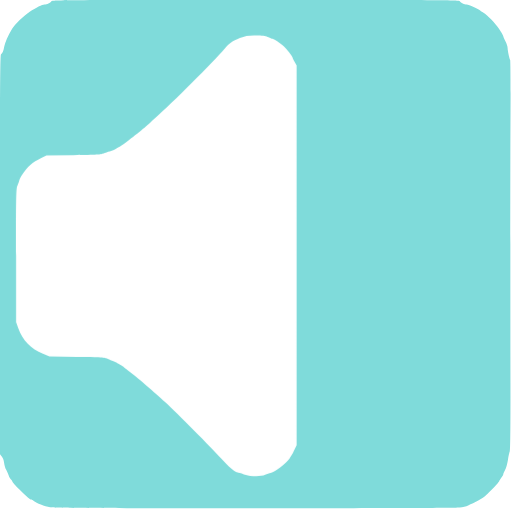
t = 0.00 s
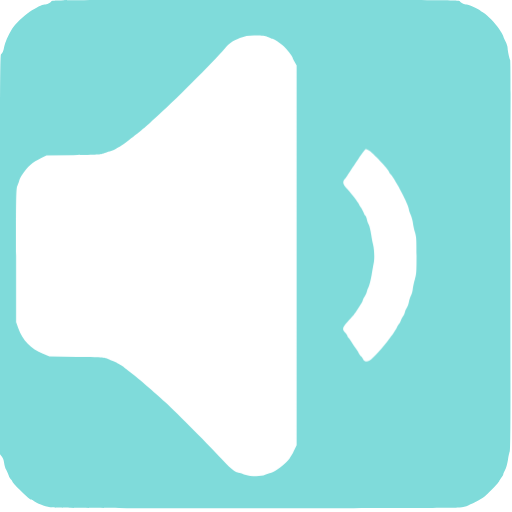
t = 0.50 s
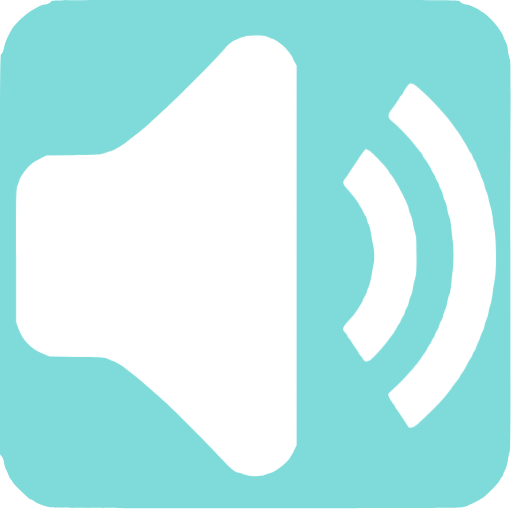
t = 1.00 s
t = 1.50 s: frame unchanged from t = 1.00 s, image omitted
t = 2.00 s: frame unchanged from t = 1.00 s, image omitted
t = 2.50 s: frame unchanged from t = 0.50 s, image omitted

The animated SVG that drew these frames (rendered in a browser with its animation timeline set to each time). Animation: 3 CSS @keyframes rules; one cycle of 3.00 s, repeats indefinitely.

<svg xmlns="http://www.w3.org/2000/svg" id="audio" viewBox="0 0 700 700" width="500" height="500" shape-rendering="geometricPrecision" text-rendering="geometricPrecision" version="1.1">
  <style id="sound">
    @keyframes speaker_wrapper__ts{0%,36.666667%,50%,63.333333%,to{transform:translate(213.75px,349.749032px) scale(1,1)}43.333333%,56.666667%{transform:translate(213.75px,349.749032px) scale(1.05,1.05)}}@keyframes soundwave1_f_o{0%,16.666667%,83.333333%,to{fill-opacity:0}33.333333%,66.666667%{fill-opacity:1}}@keyframes soundwave2_f_o{0%,to{fill-opacity:0}16.666667%,83.333333%{fill-opacity:1}}#audio{pointer-events:all}#audio *{animation-play-state:paused!important}#audio:hover *{animation-play-state:running!important}#speaker_wrapper{animation:speaker_wrapper__ts 3000ms linear infinite normal forwards}#soundwave1{animation:soundwave1_f_o 3000ms linear infinite normal forwards}#soundwave2{animation:soundwave2_f_o 3000ms linear infinite normal forwards}
  </style>
  <path id="background" d="M70.1 1.9c-1.1 2-6 4.1-9.4 4.1-2.7 0-11.6 4.4-20.1 9.9-8 5.2-20.3 17.2-24 23.4-6 10.1-9.6 18.4-10.7 24.1-1.2 6.6-2.5 9.7-4.5 10.9C.2 75 0 119.6 0 348.2v273l2.4 2.9c1.6 1.9 2.7 4.8 3.2 8.5.3 3.1 1.6 7.5 2.9 9.7 1.2 2.3 2.7 5.8 3.4 7.8.6 2 2.1 4.5 3.1 5.4 1.1 1 2 2.3 2 3 0 .7 4 5.2 8.9 10.1 10.9 10.8 15 14.4 16.6 14.4.7 0 2.3.8 3.6 1.9 3.8 2.9 14.8 7.2 22.4 8.7 5.8 1.1 55.5 1.3 280 1.3 171.5.1 275.6-.3 280-.9 3.9-.5 9-1.9 11.5-3 9.7-4.2 11.6-5.1 15.1-7.3 2-1.2 4.9-3.1 6.5-4.2 4.7-3.3 20.2-19.4 21-21.8.4-1.2 1.7-3.5 3-5 1.3-1.6 2.4-3.4 2.4-4.1 0-.7 1.1-3.4 2.5-6 1.5-2.7 3.1-8.5 4-14.2.8-5.3 2-10.4 2.5-11.5.7-1.2 1-33.9.9-93.6-.2-139.6-.2-297.2.1-372.4.2-37.2-.1-68.2-.5-68.9-1.1-1.8-3.4-12.8-3.5-16.5 0-1.7-1.3-5.7-3-9-1.6-3.3-3-6.5-3-7.2 0-.6-2.5-4.9-5.6-9.5-5.9-8.7-15.2-18.3-21.9-22.6-2.2-1.4-4.2-2.8-4.5-3.2-.9-1.3-15.7-8-17.7-8-3.4 0-8.3-2.1-9.4-4.1C628 0 621.8 0 349.5 0 77.2 0 71 0 70.1 1.9z" stroke-width=".1" stroke="none" fill-rule="evenodd" fill="#7FDBDA"/>
  <g id="speaker_wrapper" transform="translate(213.75 349.749)">
    <path id="speaker" d="M366.9 50.9c2.2 1.2 4.6 2.1 5.3 2.1 1.9 0 10.8 5.8 15.6 10.2 4 3.6 12.2 14 12.2 15.5 0 .5 1.2 3.1 2.8 5.8l2.7 5v519.2l-2.8 5.9c-3.2 6.7-3.2 6.7-6.8 12.1-4.8 7.1-19.6 18.5-25.8 19.8-1.8.4-5.2 1.6-7.5 2.6-6.3 2.9-19.4 2.6-29.2-.6-4.2-1.4-8-2.5-8.5-2.5-3.1 0-13.1-8.5-22.6-19.2-13.3-14.9-60.1-62.1-76.8-77.4-13.4-12.3-37.9-33.4-44-37.9-4.4-3.2-10.2-7.8-12.5-9.9-.8-.7-3.1-2.1-5-3.1s-4.2-2.3-5-3c-.8-.7-3.5-1.8-5.9-2.5-2.4-.6-5.6-1.9-7-2.8-2.2-1.5-7.4-1.8-40.6-2.3l-38-.6-8.9-3.7c-16.5-6.8-27.6-18.2-33.7-34.9l-2.9-8.1v-91.5c0-86.3.1-91.8 1.9-95.6 1-2.2 2.1-5.4 2.5-7 .4-1.7 1.9-4.8 3.4-7 7.9-11.8 14.3-17.5 26.7-23.5l7-3.4 37-.6c32.5-.5 37.5-.8 41-2.3 2.2-1 6-2.3 8.5-2.8 2.5-.6 5.6-1.8 7-2.7 1.4-.9 4.1-2.5 6-3.4 1.9-1 5.4-3.2 7.7-5 13.6-10.5 16.1-12.5 19.3-15.1 7.4-6 13.5-11.3 16-13.7 1.4-1.4 4.5-4.2 7-6.4 20.2-17.4 79.4-76.5 94.1-93.9 6.6-7.8 10.2-10.4 20.9-14.7 7.8-3.2 13-3.9 24.7-3.5 7.7.3 11.1.9 14.2 2.4z" transform="translate(-213.75 -349.749)" stroke-width=".1" stroke="none" fill="#FFF"/>
  </g>
  <path id="soundwave1" d="M572.2 120.1c15.5 13 38.6 37.9 48 51.9 1 1.4 3.1 4.3 4.7 6.5 1.7 2.2 4 5.6 5.1 7.5 1.2 1.9 3.6 6 5.5 9 1.8 3 4.2 7.4 5.3 9.6 1.1 2.3 2.4 4.4 3 4.8.6.3 1.6 2.3 2.3 4.4.6 2 2 4.7 3 6 1 1.3 2.1 3.7 2.4 5.4.4 1.7 1.8 5.1 3.1 7.6s2.4 5.2 2.4 6.1c0 .9 1.1 3.7 2.5 6.3 1.3 2.5 2.7 6.6 3.1 9 .4 2.3 1.5 5.9 2.5 7.9.9 1.9 2.3 6.4 2.9 10 .6 3.5 2 8.9 3 11.9s2.1 8.9 2.5 13c.3 4.1 1.5 12.1 2.6 17.8 2.5 13.5 2.8 54.6.4 66.9-.8 4.3-2.2 13.1-3 19.5-.8 6.4-2.1 13.4-3 15.4-.8 2-2 6.6-2.5 10.1-.6 3.6-1.9 8.2-2.9 10.2s-2.1 5.6-2.5 7.9c-.4 2.4-1.8 6.5-3.1 9-1.4 2.6-2.5 5.4-2.5 6.2 0 .8-1.4 4.2-3 7.5s-3 6.7-3 7.6c0 .8-1.1 3-2.5 4.9-1.4 1.9-2.5 4-2.5 4.8 0 .8-.9 2.6-2 4.2-1.1 1.5-3.8 6.3-6.1 10.6-2.3 4.4-4.9 8.8-5.8 9.9-1 1.1-2.2 3.1-2.9 4.5-.6 1.4-2.2 3.8-3.4 5.4-1.3 1.6-5.2 6.8-8.7 11.5-3.4 4.7-8.2 10.8-10.5 13.5-7.1 8.5-33.6 34.4-38.4 37.6-5.2 3.5-9.1 3.6-10.7.5-.5-1.2-2.8-4.7-5-7.9s-4.9-7.2-6-9c-1.1-1.8-3-4.5-4.2-6-1.3-1.6-2.3-3.3-2.3-3.9 0-.6-1.1-2.2-2.4-3.6-3.4-3.7-7.6-12.2-6.8-13.7.4-.7 3.3-3.6 6.6-6.4 7.9-6.9 17.1-16.5 27-28 8-9.5 9-10.8 12.4-16.3.9-1.6 2.9-4.5 4.5-6.4 1.5-2 2.7-4.1 2.7-4.7 0-.6 1.4-2.9 3-5 1.7-2.2 3-4.5 3-5.1 0-.7.8-2.3 1.8-3.6 1.1-1.3 2.4-3.9 3-5.7.6-1.8 2-4.5 3.1-6s2.2-4.4 2.6-6.5c.4-2 1.5-4.7 2.5-6 1-1.3 2.2-4.1 2.6-6.2.4-2.2 1.7-6.2 3-9 1.2-2.7 2.5-7.5 2.9-10.5.4-2.9 1.6-7.4 2.6-9.8 1.2-2.6 2.3-8.9 2.9-15.8.6-6.3 1.4-14.4 2-18.2 1.2-8.6 1.3-31.9 0-39.7-.5-3.3-1.4-11.2-2-17.6-.6-7.2-1.7-13.3-2.9-16-1.1-2.4-2.3-7.1-2.6-10.4-.4-3.3-1.8-8-3.1-10.5s-2.4-5.6-2.4-7c0-1.4-1.4-5.2-3-8.5-1.7-3.3-3-6.5-3-7.3 0-.7-1.1-3-2.5-5s-2.5-4.4-2.5-5.2c0-.9-1.1-3.1-2.5-5s-2.5-3.8-2.5-4.3c0-1.2-6.8-12.4-9.7-16-1.3-1.6-2.3-3.3-2.3-3.9 0-.6-1.2-2.5-2.7-4.3-1.6-1.8-3.6-4.3-4.6-5.6-8.6-11.7-21.8-25.8-33.4-35.8-8.3-7.1-8.3-9.4.3-20.6 3-4 6.4-9.1 8.4-12.8 1.1-2 2.4-3.7 2.9-3.7.4 0 1.3-1.2 2-2.8.7-1.5 2.8-5.1 4.7-8 4.8-7.2 7-7.1 16.6.9z" fill="#FFF" fill-opacity="0" stroke="none" stroke-width=".1"/>
  <path id="soundwave2" d="M504.3 205.6c4.8 2.5 27.7 26.7 27.7 29.3 0 .5.9 2 2 3.3 7.1 8 25 42.4 25 47.9 0 1.2 1.1 4.5 2.4 7.3 1.3 2.8 2.7 7.8 3.1 11.1.3 3.3 1.6 9.1 2.8 13 2 6.4 2.2 9.1 2.2 32 0 22.8-.2 25.6-2.2 32-1.2 3.8-2.5 9.7-2.9 13-.3 3.3-1.5 7.7-2.6 9.8-1 2-2.3 6-2.8 8.8-.5 2.8-1.8 6.3-2.9 7.7-1 1.5-2.2 4.1-2.5 5.9-.4 1.8-1.5 4.2-2.5 5.5-1 1.3-2.4 4-3 6-.7 2.1-1.7 4.1-2.3 4.4-.6.4-1.9 2.5-3 4.8-1 2.2-3.4 6.1-5.3 8.6s-4.3 5.6-5.2 7c-7.8 11.1-22.6 27.5-27 29.9-3.8 2-7.1 1.4-8.7-1.7-.8-1.6-2.2-3.5-3.2-4.3-.9-.8-2.3-2.8-3.1-4.4-.7-1.7-2.9-5-4.8-7.5s-4.3-6.1-5.4-8.1c-1.1-1.9-2.7-4.1-3.5-4.8-.9-.8-1.6-2-1.6-2.7 0-.8-1.3-2.8-3-4.6-4.5-4.6-4-6.8 3.3-15 2.6-2.9 5.8-6.4 7-7.8 1.2-1.4 3.5-4.5 5.1-7 1.6-2.5 4.2-6.4 5.7-8.8 1.6-2.3 2.9-4.9 2.9-5.6 0-.7 1.1-2.9 2.4-4.9 1.3-1.9 2.7-5 3.1-6.8.4-1.9 1.6-5 2.6-7s2.8-9.2 4-16c1.1-6.8 2.6-14.9 3.1-17.9 1-5.9.4-18.4-1.2-24-.6-1.9-1.7-7.9-2.5-13.2-.8-5.4-2.3-11.5-3.3-13.5-1.1-2.1-2.2-5.4-2.6-7.4-.4-2.1-1.3-4.2-2.1-4.9-.8-.6-1.9-2.8-2.6-4.8-.7-2-2.3-5.1-3.6-6.8-1.2-1.7-2.3-3.5-2.3-4.1 0-1.2-11.9-16.4-17-21.8-5.2-5.3-5.9-8.6-2.9-12.4 1.3-1.5 3.2-4.1 4.1-5.7 1.9-3.1 5.8-9 14.5-21.9 6.9-10.1 9.5-13.5 10.4-13.5.6 0 2.4.7 4.2 1.6z" fill="#FFF" fill-opacity="0" stroke="none" stroke-width=".1"/>
</svg>
